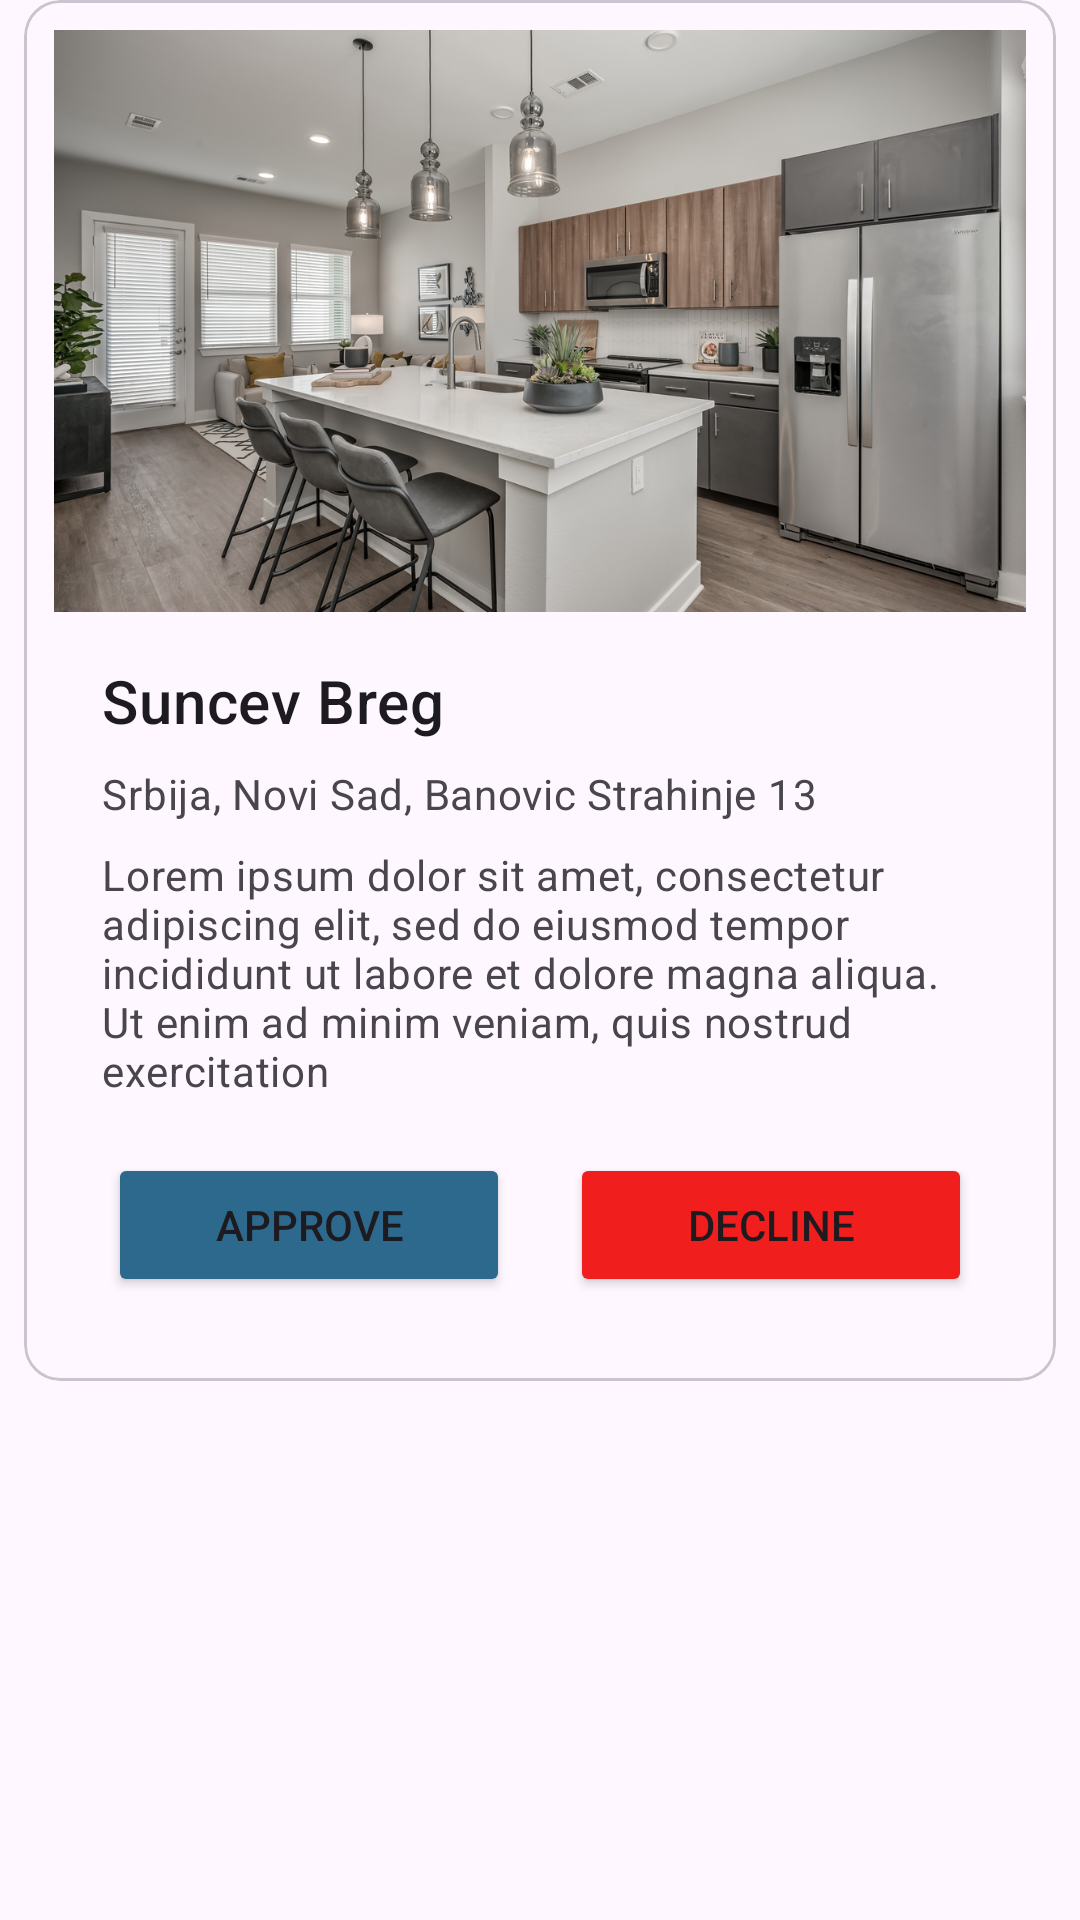

The Android layout XML behind this screen, and the referenced resources:
<!-- AndroidManifest.xml: application theme Theme.BookingApplication -->
<!-- res/layout/accommodation_approving_card.xml -->
<?xml version="1.0" encoding="utf-8"?>
<androidx.constraintlayout.widget.ConstraintLayout xmlns:android="http://schemas.android.com/apk/res/android"
    android:layout_width="match_parent"
    android:layout_height="match_parent"
    xmlns:app="http://schemas.android.com/apk/res-auto"
    xmlns:tools="http://schemas.android.com/tools">
    <com.google.android.material.card.MaterialCardView
        android:layout_width="match_parent"
        android:layout_height="wrap_content"
        android:layout_margin="8dp"
        tools:ignore="MissingConstraints"
        android:id="@+id/accommodation_approving_card_item">

        <LinearLayout
            android:layout_width="match_parent"
            android:layout_height="wrap_content"
            android:orientation="vertical"
            android:padding="10dp">

            

            <ImageView
                android:layout_width="match_parent"
                android:layout_height="194dp"
                android:scaleType="centerCrop"
                app:srcCompat="@drawable/apartment_picture"
                android:id="@+id/accommodation_approving_card_image"/>

            <LinearLayout
                android:layout_width="match_parent"
                android:layout_height="wrap_content"
                android:orientation="vertical"
                android:padding="8dp">

                <LinearLayout
                    android:layout_width="match_parent"
                    android:layout_height="wrap_content"
                    android:orientation="vertical"
                    android:padding="8dp">

                    
                    <TextView
                        android:layout_width="wrap_content"
                        android:layout_height="wrap_content"
                        android:text="@string/apartment_title"
                        android:id="@+id/accommodation_approving_card_title"
                        android:textAppearance="?attr/textAppearanceHeadline6"
                        />
                    <TextView
                        android:layout_width="wrap_content"
                        android:layout_height="wrap_content"
                        android:layout_marginTop="8dp"
                        android:text="@string/accommodation_address"
                        android:id="@+id/accommodation_approving_card_address"
                        android:textAppearance="?attr/textAppearanceBody2"
                        android:textColor="?android:attr/textColorSecondary"
                        />
                    <TextView
                        android:layout_width="wrap_content"
                        android:layout_height="wrap_content"
                        android:layout_marginTop="8dp"
                        android:text="@string/accommodation_description"
                        android:id="@+id/accommodation_approving_card_description"
                        android:textAppearance="?attr/textAppearanceBody2"
                        android:textColor="?android:attr/textColorSecondary"
                        />
                </LinearLayout>
                <LinearLayout
                    android:layout_width="match_parent"
                    android:layout_height="wrap_content"
                    android:orientation="horizontal"
                    android:padding="10dp"
                    android:gravity="center">

                    <Button
                        android:layout_width="wrap_content"
                        android:layout_height="wrap_content"
                        android:layout_weight="1"
                        android:layout_marginRight="10dp"
                        android:backgroundTint="@color/dark_blue"
                        android:text="@string/accommodation_approving_btn_approve" />

                    <Button
                        android:layout_width="wrap_content"
                        android:layout_height="wrap_content"
                        android:layout_weight="1"
                        android:layout_marginLeft="10dp"
                        android:backgroundTint="@color/red"
                        android:text="@string/accommodation_approving_btn_decline" />
                </LinearLayout>
            </LinearLayout>

        </LinearLayout>
    </com.google.android.material.card.MaterialCardView>
</androidx.constraintlayout.widget.ConstraintLayout>
<!-- resources referenced by this layout -->
<resources>
  <color name="dark_blue">#2C698D</color>
  <color name="red">#F11E1E</color>
  <!-- drawable apartment_picture: png bitmap (drawable, 982708 bytes) -->
  <string name="accommodation_address">Srbija, Novi Sad, Banovic Strahinje 13</string>
  <string name="accommodation_approving_btn_approve">Approve</string>
  <string name="accommodation_approving_btn_decline">Decline</string>
  <string name="accommodation_description">Lorem ipsum dolor sit amet, consectetur adipiscing elit, sed do eiusmod tempor incididunt
          ut labore et dolore magna aliqua. Ut enim ad minim veniam, quis nostrud exercitation </string>
  <string name="apartment_title">Suncev Breg</string>
  <style name="Theme.BookingApplication" parent="Base.Theme.BookingApplication" />
  <style name="Base.Theme.BookingApplication" parent="Theme.Material3.DayNight.NoActionBar">
          <item name="bottomNavigationStyle">@style/Widget.MaterialComponents.BottomNavigationView.Colored</item>
          <item name="actionBarTheme">@style/AppTheme.AppBarOverlay</item>
  
      </style>
  <style name="AppTheme.AppBarOverlay" parent="ThemeOverlay.AppCompat.Dark.ActionBar">
          <item name="android:textColorPrimary">@color/white</item>
      </style>
  <color name="white">#FFFFFFFF</color>
</resources>
